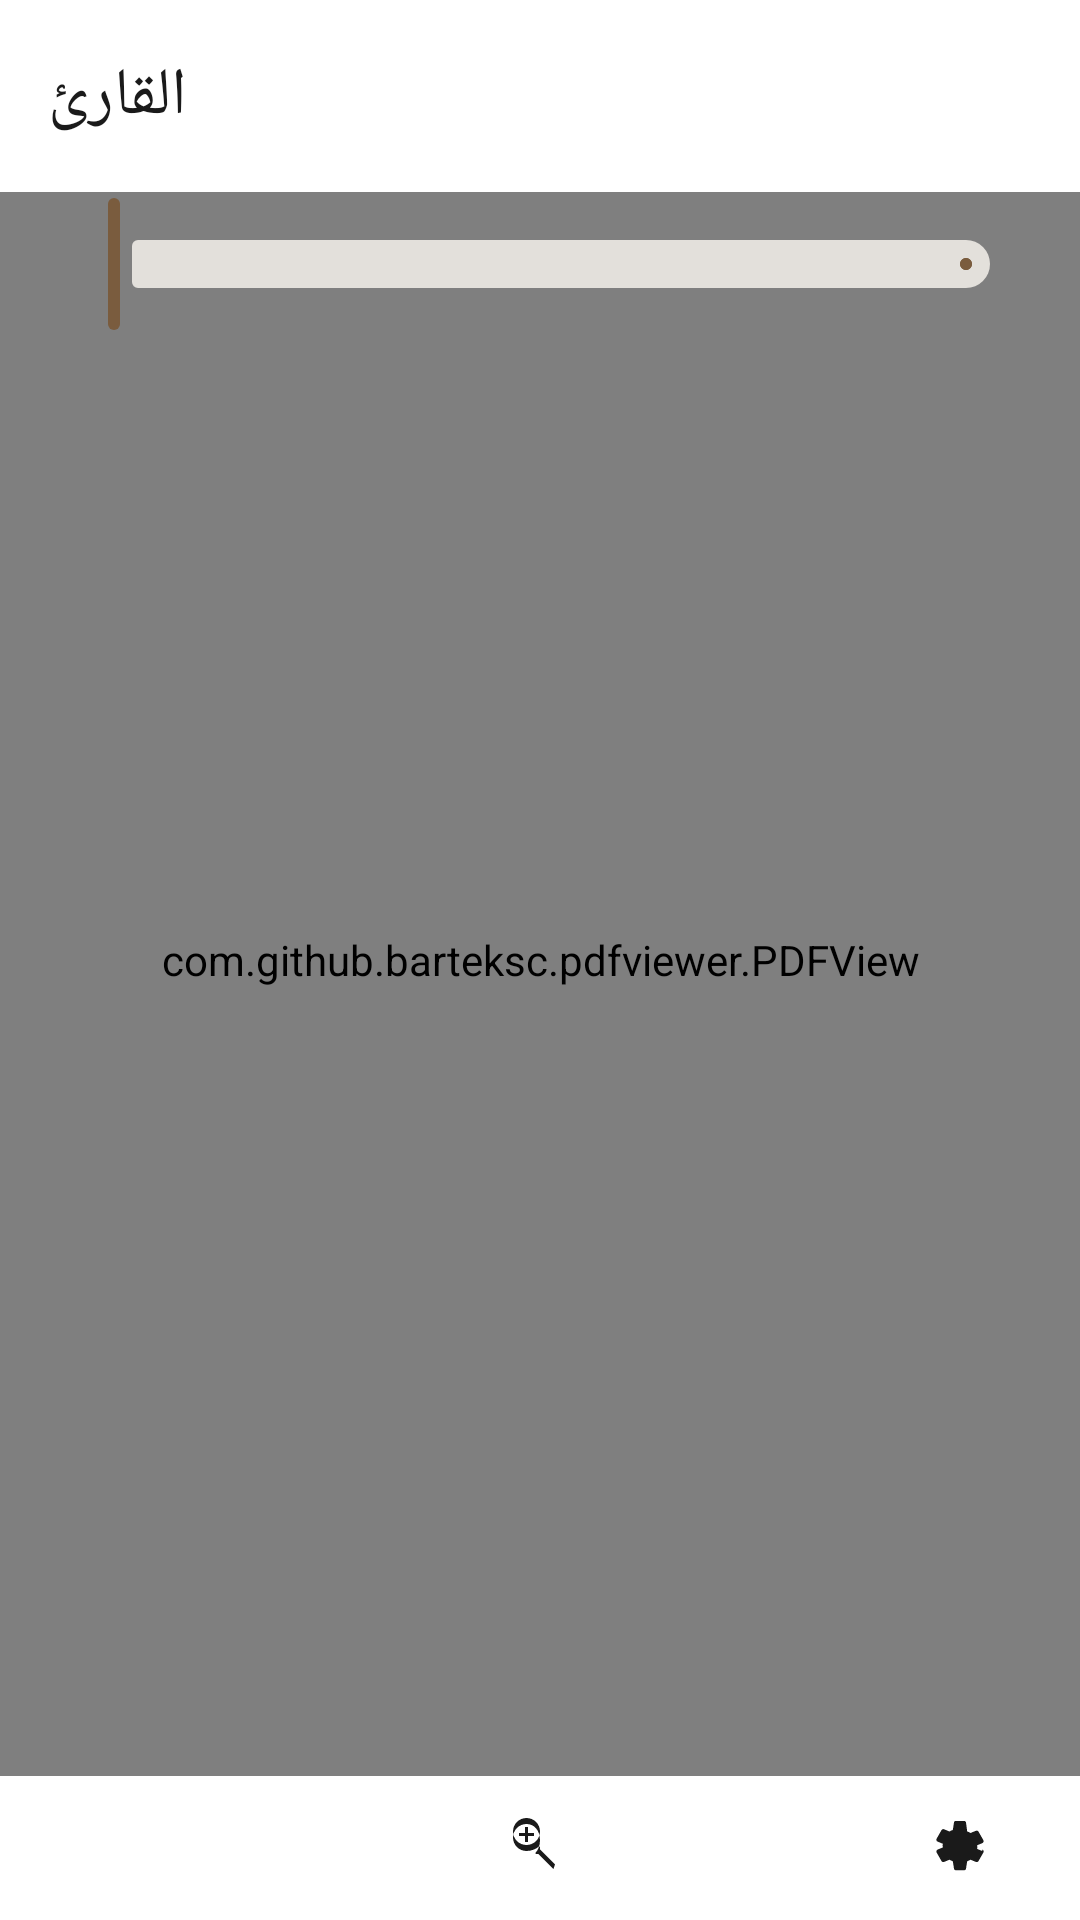

Reconstruct the res/layout file that produces this screen, plus the resources it refers to.
<!-- AndroidManifest.xml: activity theme Theme.Fiqh.PdfReader -->
<!-- res/layout/activity_pdf_reader.xml -->
<?xml version="1.0" encoding="utf-8"?>
<FrameLayout xmlns:android="http://schemas.android.com/apk/res/android"
    xmlns:app="http://schemas.android.com/apk/res-auto"
    xmlns:tools="http://schemas.android.com/tools"
    android:id="@+id/readerRoot"
    android:layout_width="match_parent"
    android:layout_height="match_parent"
    android:background="@color/reader_background">

    
    <FrameLayout
        android:id="@+id/pdfContainer"
        android:layout_width="match_parent"
        android:layout_height="match_parent">

        <com.github.barteksc.pdfviewer.PDFView
            android:id="@+id/pdfView"
            android:layout_width="match_parent"
            android:layout_height="match_parent" />
    </FrameLayout>

    
    <View
        android:id="@+id/nightOverlay"
        android:layout_width="match_parent"
        android:layout_height="match_parent"
        android:background="@color/reader_night_overlay"
        android:clickable="false"
        android:focusable="false"
        android:visibility="gone"
        tools:visibility="visible" />

    
    <com.google.android.material.appbar.MaterialToolbar
        android:id="@+id/toolbar"
        android:layout_width="match_parent"
        android:layout_height="wrap_content"
        android:background="@color/reader_surface"
        app:title="@string/pdf_reader_title"
        app:titleTextColor="@color/reader_on_surface"
        app:navigationIcon="@drawable/ic_pdf_back"
        app:navigationIconTint="@color/reader_on_surface" />

    
    <com.google.android.material.slider.Slider
        android:id="@+id/pageSlider"
        android:layout_width="match_parent"
        android:layout_height="wrap_content"
        android:layout_gravity="top"
        android:layout_marginStart="@dimen/reader_gutter"
        android:layout_marginEnd="@dimen/reader_gutter"
        android:layout_marginTop="64dp"
        android:stepSize="1"
        app:labelBehavior="gone"
        app:thumbColor="@color/reader_accent"
        app:trackColorActive="@color/reader_accent"
        app:trackColorInactive="@color/reader_divider" />

    
    <LinearLayout
        android:id="@+id/bottomBar"
        android:layout_width="match_parent"
        android:layout_height="wrap_content"
        android:layout_gravity="bottom"
        android:background="@color/reader_surface"
        android:gravity="center_vertical"
        android:orientation="horizontal"
        android:paddingStart="@dimen/reader_gutter"
        android:paddingEnd="@dimen/reader_gutter">

        
        <TextView
            android:id="@+id/pageIndicator"
            android:layout_width="wrap_content"
            android:layout_height="wrap_content"
            android:fontFamily="monospace"
            android:textColor="@color/reader_on_surface"
            android:textSize="14sp"
            tools:text="12 / 340" />

        <Space
            android:layout_width="0dp"
            android:layout_height="1dp"
            android:layout_weight="1" />

        
        <ImageButton
            android:id="@+id/btnZoomOut"
            android:layout_width="@dimen/reader_touch_target"
            android:layout_height="@dimen/reader_touch_target"
            android:background="?attr/selectableItemBackgroundBorderless"
            android:contentDescription="@string/reader_zoom_out"
            android:src="@drawable/ic_pdf_zoom_out"
            app:tint="@color/reader_on_surface" />

        
        <ImageButton
            android:id="@+id/btnZoomIn"
            android:layout_width="@dimen/reader_touch_target"
            android:layout_height="@dimen/reader_touch_target"
            android:background="?attr/selectableItemBackgroundBorderless"
            android:contentDescription="@string/reader_zoom_in"
            android:src="@drawable/ic_pdf_zoom_in"
            app:tint="@color/reader_on_surface" />

        
        <ImageButton
            android:id="@+id/btnPrevious"
            android:layout_width="@dimen/reader_touch_target"
            android:layout_height="@dimen/reader_touch_target"
            android:background="?attr/selectableItemBackgroundBorderless"
            android:contentDescription="@string/reader_previous_page"
            android:src="@drawable/ic_pdf_previous"
            app:tint="@color/reader_on_surface" />

        
        <ImageButton
            android:id="@+id/btnNext"
            android:layout_width="@dimen/reader_touch_target"
            android:layout_height="@dimen/reader_touch_target"
            android:background="?attr/selectableItemBackgroundBorderless"
            android:contentDescription="@string/reader_next_page"
            android:src="@drawable/ic_pdf_next"
            app:tint="@color/reader_on_surface" />

        
        <ImageButton
            android:id="@+id/btnSettings"
            android:layout_width="@dimen/reader_touch_target"
            android:layout_height="@dimen/reader_touch_target"
            android:background="?attr/selectableItemBackgroundBorderless"
            android:contentDescription="@string/reader_settings"
            android:src="@drawable/ic_pdf_settings"
            app:tint="@color/reader_on_surface" />
    </LinearLayout>

    
    <com.google.android.material.textfield.TextInputLayout
        android:id="@+id/pageInputLayout"
        style="@style/Widget.Fiqh.PageInput"
        android:layout_width="wrap_content"
        android:layout_height="wrap_content"
        android:layout_gravity="center"
        android:layout_marginTop="-48dp"
        android:visibility="gone"
        app:hintEnabled="false"
        tools:visibility="visible">

        <com.google.android.material.textfield.TextInputEditText
            android:id="@+id/pageInput"
            android:layout_width="wrap_content"
            android:layout_height="wrap_content"
            android:imeOptions="actionGo"
            android:inputType="number"
            android:maxLength="4"
            android:minWidth="96dp"
            android:textAlignment="center"
            android:textColor="@color/reader_on_surface"
            android:textSize="18sp" />
    </com.google.android.material.textfield.TextInputLayout>

    
    <ProgressBar
        android:id="@+id/progressBar"
        android:layout_width="wrap_content"
        android:layout_height="wrap_content"
        android:layout_gravity="center"
        android:indeterminateTint="@color/reader_accent"
        android:visibility="gone"
        tools:visibility="visible" />
</FrameLayout>
<!-- resources referenced by this layout -->
<resources>
  <color name="reader_accent">#FF7A5C3E</color>
  <color name="reader_background">#FFFAFAF8</color>
  <color name="reader_divider">#FFE3E0DB</color>
  <color name="reader_night_overlay">#99000000</color>
  <color name="reader_on_surface">#FF1A1A1A</color>
  <color name="reader_surface">#FFFFFFFF</color>
  <dimen name="reader_gutter">16dp</dimen>
  <dimen name="reader_touch_target">48dp</dimen>
  <!-- drawable ic_pdf_settings (drawable) -->
  <vector xmlns:android="http://schemas.android.com/apk/res/android"
      android:width="24dp" android:height="24dp"
      android:viewportWidth="24" android:viewportHeight="24">
      <path android:fillColor="@android:color/white"
          android:pathData="M12,15.5c1.77,0 3.2,-1.43 3.2,-3.2S13.77,9.1 12,9.1 8.8,10.53 8.8,12.3 10.23,15.5 12,15.5zM19.4,13l-1.7,-0.7c0.05,-0.2 0.1,-0.4 0.1,-0.6s-0.05,-0.4 -0.1,-0.6l1.7,-0.7c0.4,-0.2 0.6,-0.6 0.4,-1l-1.6,-2.8c-0.2,-0.4 -0.6,-0.5 -1,-0.3l-1.7,0.7c-0.3,-0.2 -0.7,-0.4 -1.1,-0.5L14,3.5C14,3.2 13.7,3 13.4,3h-2.8C10.3,3 10,3.2 10,3.5L9.6,6c-0.4,0.1 -0.8,0.3 -1.1,0.5L6.8,5.8c-0.4,-0.2 -0.8,-0.1 -1,0.3L4.2,8.9c-0.2,0.4 -0.1,0.8 0.4,1l1.7,0.7c-0.05,0.2 -0.1,0.4 -0.1,0.6s0.05,0.4 0.1,0.6l-1.7,0.7c-0.4,0.2 -0.6,0.6 -0.4,1l1.6,2.8c0.2,0.4 0.6,0.5 1,0.3l1.7,-0.7c0.3,0.2 0.7,0.4 1.1,0.5l0.4,2.5c0,0.3 0.3,0.5 0.6,0.5h2.8c0.3,0 0.6,-0.2 0.6,-0.5l0.4,-2.5c0.4,-0.1 0.8,-0.3 1.1,-0.5l1.7,0.7c0.4,0.2 0.8,0.1 1,-0.3l1.6,-2.8c0.2,-0.4 0.1,-0.8 -0.4,-1z" />
  </vector>
  <!-- drawable ic_pdf_zoom_in (drawable) -->
  <vector xmlns:android="http://schemas.android.com/apk/res/android"
      android:width="24dp" android:height="24dp"
      android:viewportWidth="24" android:viewportHeight="24">
      <path android:fillColor="@android:color/white"
          android:pathData="M15.5,14h-0.79l-0.28,-0.27c0.98,-1.14 1.57,-2.62 1.57,-4.23C16,6.01 13.99,4 11.5,4S7,6.01 7,8.5 9.01,13 11.5,13c1.61,0 3.09,-0.59 4.23,-1.57l0.27,0.28v0.79l5,4.99L20.49,19l-4.99,-5zM11.5,11C9.01,11 7,8.99 7,6.5S9.01,2 11.5,2 16,4.01 16,6.5 13.99,11 11.5,11zM12,5h-1v2H9v1h2v2h1V8h2V7h-2z" />
  </vector>
  <string name="pdf_reader_title">القارئ</string>
  <string name="reader_next_page">الصفحة التالية</string>
  <string name="reader_previous_page">الصفحة السابقة</string>
  <string name="reader_settings">إعدادات العرض</string>
  <string name="reader_zoom_in">تكبير</string>
  <string name="reader_zoom_out">تصغير</string>
  <style name="Widget.Fiqh.PageInput" parent="Widget.Material3.TextInputLayout.FilledBox">
          <item name="boxBackgroundColor">@color/reader_surface</item>
          <item name="boxStrokeWidth">0dp</item>
          <item name="boxCornerRadiusTopStart">8dp</item>
          <item name="boxCornerRadiusTopEnd">8dp</item>
          <item name="boxCornerRadiusBottomStart">8dp</item>
          <item name="boxCornerRadiusBottomEnd">8dp</item>
      </style>
  <style name="Theme.Fiqh.PdfReader" parent="Theme.Material3.DayNight.NoActionBar">
          <item name="android:colorBackground">@color/reader_background</item>
          <item name="colorPrimary">@color/reader_accent</item>
          <item name="colorSurface">@color/reader_surface</item>
          <item name="colorOnSurface">@color/reader_on_surface</item>
          
          <item name="android:statusBarColor">@android:color/transparent</item>
          <item name="android:navigationBarColor">@android:color/transparent</item>
      </style>
</resources>
